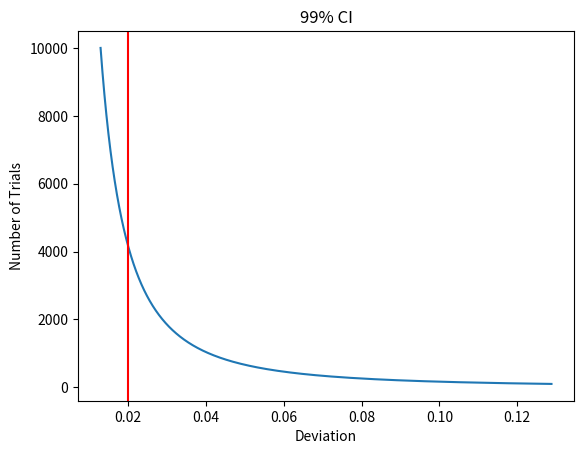

Here is the Python script that generated this plot:
import numpy as np
import scipy.stats as stats

n_employees = 500
n_access = 3
p_access_correct = 95/100
p_access_incorrect = 1/100

# a) code HERE
# Bayes: path of interest/all possible paths
p_access_authorized = (n_access / n_employees * p_access_correct) / (
        (n_access / n_employees * p_access_correct) + ((n_employees - n_access) / n_employees * p_access_incorrect))

print('Probability that an access granted person is indeed an authorised person: {:.2f}%'.format(
    p_access_authorized * 100))

def demand_authorized():
    dist = stats.multinomial(n=1, p=[1 - p_access_correct, p_access_incorrect])
    return int(np.where(dist.rvs(1) == 1)[1])  #0 for no access 1 for access

def demand_unauthorized():
    dist = stats.multinomial(n=1, p=[1 - p_access_incorrect, p_access_incorrect])
    return int(np.where(dist.rvs(1) == 1)[1])  #0 for no access 1 for access

def simu():
    """"
    0: For authorized and access
    1: For authorized no access
    2: For unauthorized no access
    3: For unauthorized and access
    """
    result = np.zeros(n_employees)

    for i in range(n_employees):
        #authorized employees
        if i < n_access:
            access = bool(demand_authorized())
            #if an authorized person got access write one, otherwise stays 0 like initialized
            if not access:
                result[i] = 1
            continue
        access = bool(demand_unauthorized())
        if not access:
            result[i] = 2
        else:
            result[i] = 3

    return result

def control(times):
    sample = [simu() for _ in range(times)]
    values, counts = np.unique(sample, return_counts=True)
    return counts

workingdays_per_year = 250
trails = workingdays_per_year
counts = control(trails)
prob = counts[0]/(counts[0]+counts[3])
print('Probability that an access granted person is indeed an authorised person: {:.2f}%'.format(
    prob * 100 ))

import matplotlib.pyplot as plt
import numpy as np
from scipy.stats import norm

# Access trials
n = np.linspace(100, 10000, 1000)

# See lecture theorem 3.2.2
# alpha = 0.01, ppf calculates phi inv
ci = norm.ppf(1-(0.01/2)) / (2 * np.sqrt(n))

plt.plot(ci, n)
plt.axvline(0.02, color='r')
plt.title("99% CI")
plt.xlabel("Deviation")
plt.ylabel("Number of Trials")
plt.show()

n_target = (norm.ppf(1-(0.01/2)) / (0.02 * 2)) ** 2
print('Number of trials for a deviation of 2%: {:.2f}'.format(n_target))